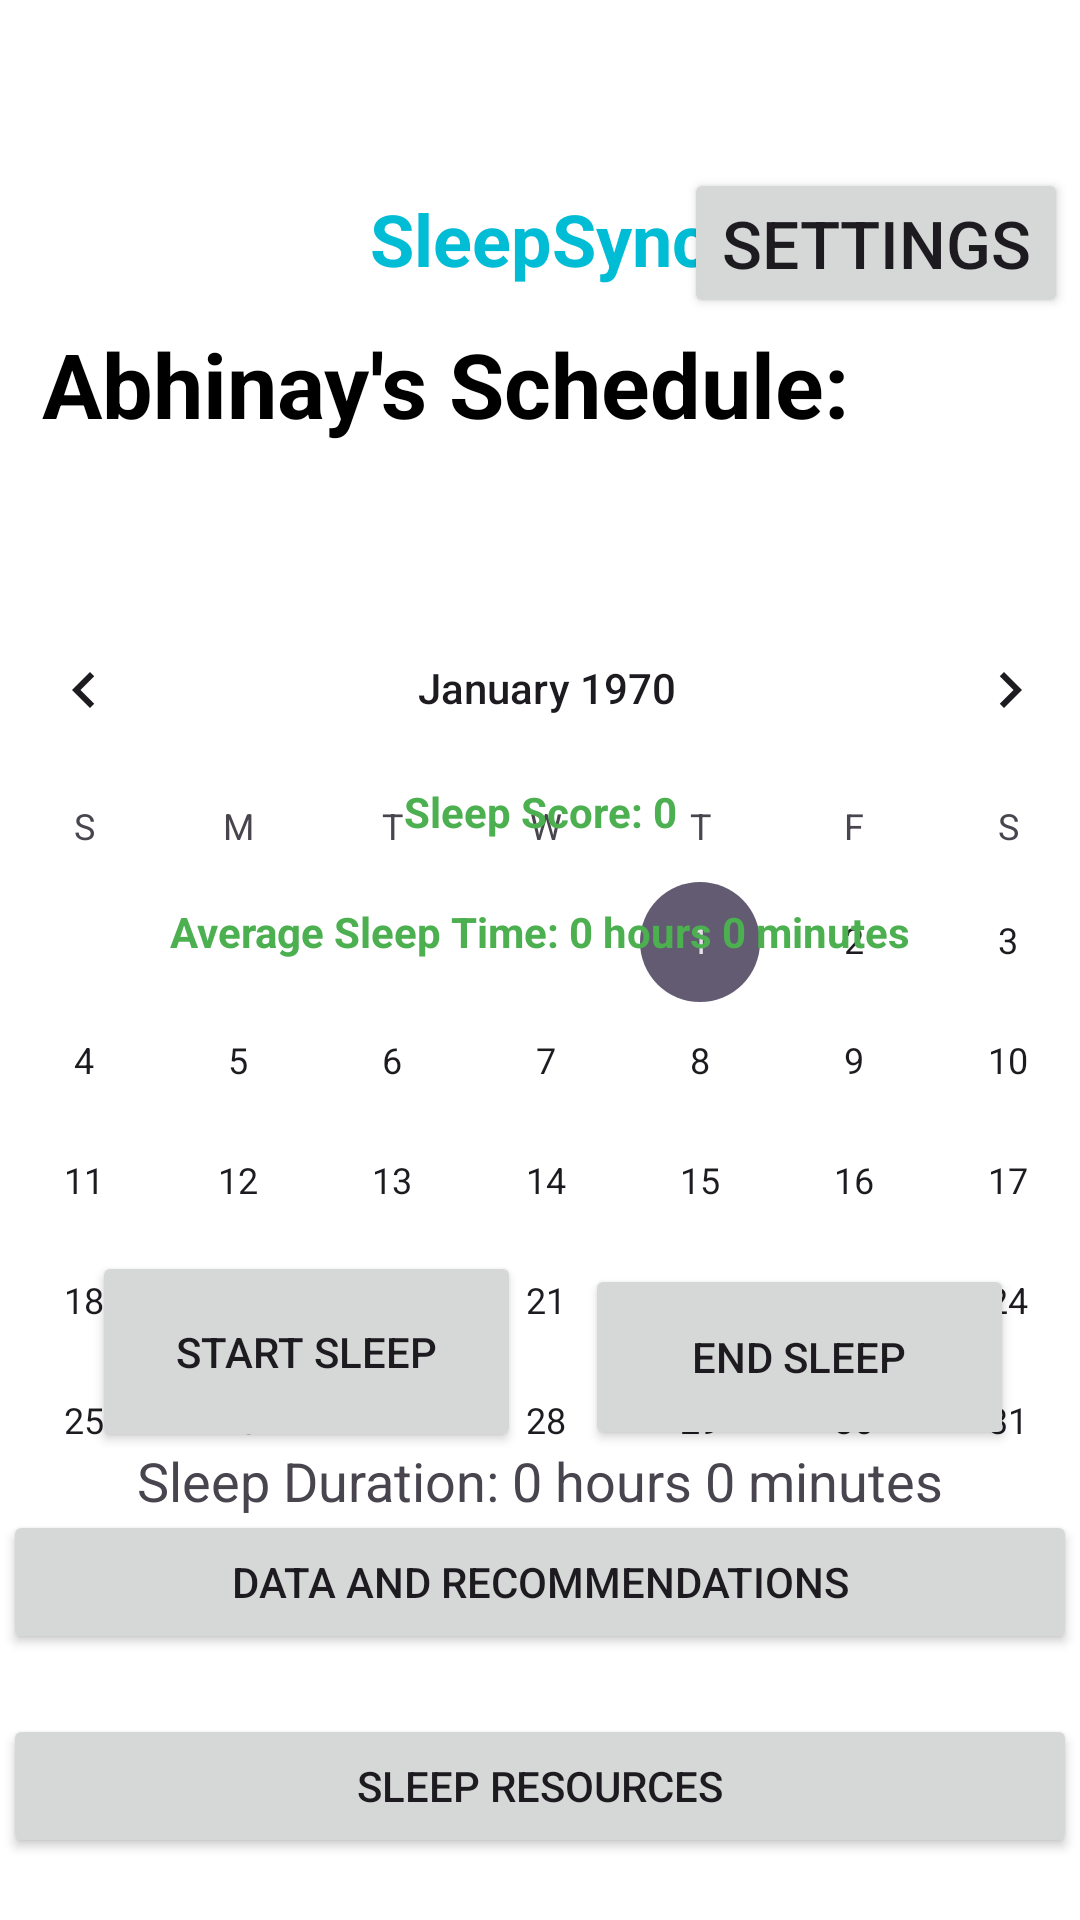

Here is an Android app screen rendered from its layout file. Give the layout XML and the strings, colors and styles it references.
<!-- AndroidManifest.xml: application theme Theme.SleepSync -->
<!-- res/layout/activity_main.xml -->
<?xml version="1.0" encoding="utf-8"?>
<androidx.constraintlayout.widget.ConstraintLayout xmlns:android="http://schemas.android.com/apk/res/android"
    xmlns:app="http://schemas.android.com/apk/res-auto"
    xmlns:tools="http://schemas.android.com/tools"
    android:id="@+id/main"
    android:layout_width="match_parent"
    android:layout_height="match_parent"
    tools:context=".MainActivity"
    android:background="@color/white">

    <Button
        android:id="@+id/settingsButton"
        android:layout_width="128dp"
        android:layout_height="50dp"
        android:layout_marginTop="56dp"
        android:layout_marginEnd="4dp"
        android:autoSizeTextType="uniform"
        android:text="@string/settings"
        android:textSize="12sp"
        app:icon="@android:drawable/ic_menu_manage"
        app:layout_constraintEnd_toEndOf="parent"
        app:layout_constraintTop_toTopOf="parent" />

    <TextView
        android:id="@+id/textView"
        android:layout_width="wrap_content"
        android:layout_height="wrap_content"
        android:layout_marginStart="10dp"
        android:layout_marginTop="12dp"
        android:layout_marginEnd="10dp"
        android:gravity="center"
        android:text="@string/greetUser"
        android:textColor="@color/black"
        android:textSize="30sp"
        android:textStyle="bold"
        app:layout_constraintEnd_toEndOf="parent"
        app:layout_constraintHorizontal_bias="0.05"
        app:layout_constraintStart_toStartOf="parent"
        app:layout_constraintTop_toBottomOf="@+id/textView2" />

    <TextView
        android:id="@+id/textView2"
        android:layout_width="wrap_content"
        android:layout_height="wrap_content"
        android:text="@string/appName"
        android:textColor="#00BCD4"
        android:textSize="24sp"
        android:textStyle="bold"
        app:layout_constraintBottom_toBottomOf="parent"
        app:layout_constraintEnd_toEndOf="parent"
        app:layout_constraintStart_toStartOf="parent"
        app:layout_constraintTop_toTopOf="parent"
        app:layout_constraintVertical_bias="0.104" />

    <CalendarView
        android:id="@+id/calendarView"
        android:layout_width="400dp"
        android:layout_height="300dp"
        android:layout_marginTop="196dp"
        app:layout_constraintEnd_toEndOf="parent"
        app:layout_constraintHorizontal_bias="0.454"
        app:layout_constraintStart_toStartOf="parent"
        app:layout_constraintTop_toTopOf="parent" />

    <TextView
        android:id="@+id/textView4"
        android:layout_width="wrap_content"
        android:layout_height="wrap_content"
        android:layout_marginBottom="320dp"
        android:text="Average Sleep Time: 0 hours 0 minutes"
        android:textColor="@color/green"
        android:textStyle="bold"
        app:layout_constraintBottom_toBottomOf="parent"
        app:layout_constraintEnd_toEndOf="parent"
        app:layout_constraintStart_toStartOf="parent" />

    <TextView
        android:id="@+id/textView5"
        android:layout_width="wrap_content"
        android:layout_height="wrap_content"
        android:layout_marginBottom="360dp"
        android:text="Sleep Score: 0"
        android:textColor="@color/green"
        android:textStyle="bold"
        app:layout_constraintBottom_toBottomOf="parent"
        app:layout_constraintEnd_toEndOf="parent"
        app:layout_constraintStart_toStartOf="parent" />

    <Button
        android:id="@+id/endSleepButton"
        android:layout_width="143dp"
        android:layout_height="62dp"
        android:text="End Sleep"
        app:layout_constraintBottom_toBottomOf="parent"
        app:layout_constraintEnd_toEndOf="parent"
        app:layout_constraintHorizontal_bias="0.899"
        app:layout_constraintStart_toStartOf="parent"
        app:layout_constraintTop_toTopOf="parent"
        app:layout_constraintVertical_bias="0.729"
        tools:ignore="MissingConstraints" />

    <Button
        android:id="@+id/startSleepButton"
        android:layout_width="143dp"
        android:layout_height="67dp"
        android:text="Start Sleep"
        app:layout_constraintBottom_toBottomOf="parent"
        app:layout_constraintEnd_toEndOf="parent"
        app:layout_constraintHorizontal_bias="0.141"
        app:layout_constraintStart_toStartOf="parent"
        app:layout_constraintTop_toTopOf="parent"
        app:layout_constraintVertical_bias="0.728"
        tools:ignore="MissingConstraints" />

    <Button
        android:id="@+id/resourcesButton"
        android:layout_width="358dp"
        android:layout_height="48dp"
        android:layout_marginTop="20dp"
        android:text="@string/sleep_resources"
        app:layout_constraintBottom_toBottomOf="parent"
        app:layout_constraintEnd_toEndOf="parent"
        app:layout_constraintHorizontal_bias="0.49"
        app:layout_constraintStart_toStartOf="parent"
        app:layout_constraintTop_toBottomOf="@+id/dataButton"
        app:layout_constraintVertical_bias="0.0" />

    <Button
        android:id="@+id/dataButton"
        android:layout_width="358dp"
        android:layout_height="48dp"
        android:text="Data and Recommendations"
        app:layout_constraintBottom_toBottomOf="parent"
        app:layout_constraintEnd_toEndOf="parent"
        app:layout_constraintHorizontal_bias="0.49"
        app:layout_constraintStart_toStartOf="parent"
        app:layout_constraintTop_toTopOf="parent"
        app:layout_constraintVertical_bias="0.85"
        tools:ignore="MissingConstraints" />

    <TextView
        android:id="@+id/textViewSleepDuration"
        android:layout_width="wrap_content"
        android:layout_height="wrap_content"
        android:text="Sleep Duration: 0 hours 0 minutes"
        android:textSize="18sp"
        app:layout_constraintBottom_toBottomOf="parent"
        app:layout_constraintEnd_toEndOf="parent"
        app:layout_constraintStart_toStartOf="parent"
        app:layout_constraintTop_toTopOf="parent"
        app:layout_constraintVertical_bias="0.782" />

</androidx.constraintlayout.widget.ConstraintLayout>
<!-- resources referenced by this layout -->
<resources>
  <color name="black">#FF000000</color>
  <color name="green">#4CAF50</color>
  <color name="white">#FFFFFFFF</color>
  <string name="appName">SleepSync</string>
  <string name="greetUser">Abhinay\'s Schedule:</string>
  <string name="settings">Settings</string>
  <string name="sleep_resources">Sleep Resources</string>
  <style name="Theme.SleepSync" parent="Base.Theme.SleepSync" />
  <style name="Base.Theme.SleepSync" parent="Theme.Material3.DayNight.NoActionBar">
          
          
      </style>
</resources>
